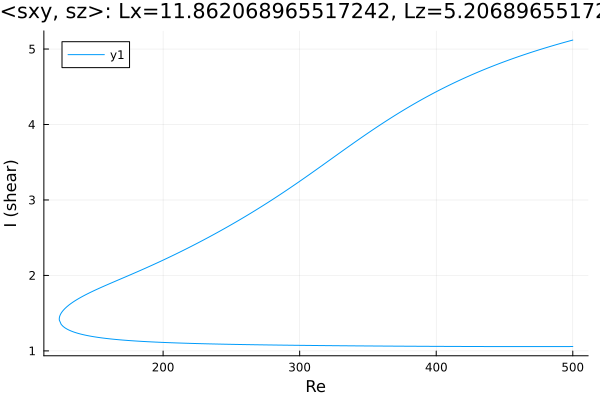

The file beside this chart, header and first rows:
Re, shear
500.0, 5.119
499.2, 5.115
497.8, 5.109
496.4, 5.102
495, 5.094
493.6, 5.087
492.1, 5.08
490.7, 5.073
489.3, 5.066
487.9, 5.058
486.5, 5.051
485.1, 5.043
483.7, 5.036
482.2, 5.028
480.8, 5.02
479.4, 5.013
478, 5.005
476.6, 4.997
475.2, 4.989
473.8, 4.981
472.3, 4.973
470.9, 4.965
469.5, 4.956
468.1, 4.948
466.7, 4.939
465.3, 4.931
463.9, 4.922
462.4, 4.914
461, 4.905
459.6, 4.896
458.2, 4.887
456.8, 4.878
455.4, 4.869
454, 4.86
452.5, 4.851
451.1, 4.841
449.7, 4.832
448.3, 4.822
446.9, 4.813
445.5, 4.803
444.1, 4.793
442.6, 4.783
441.2, 4.773
439.8, 4.763
438.4, 4.753
437, 4.743
435.6, 4.732
434.2, 4.722
432.8, 4.711
431.3, 4.7
429.9, 4.69
428.5, 4.679
427.1, 4.668
425.7, 4.656
424.3, 4.645
422.9, 4.634
421.4, 4.622
420, 4.611
418.6, 4.599
417.9, 4.594
... 537 more rows
